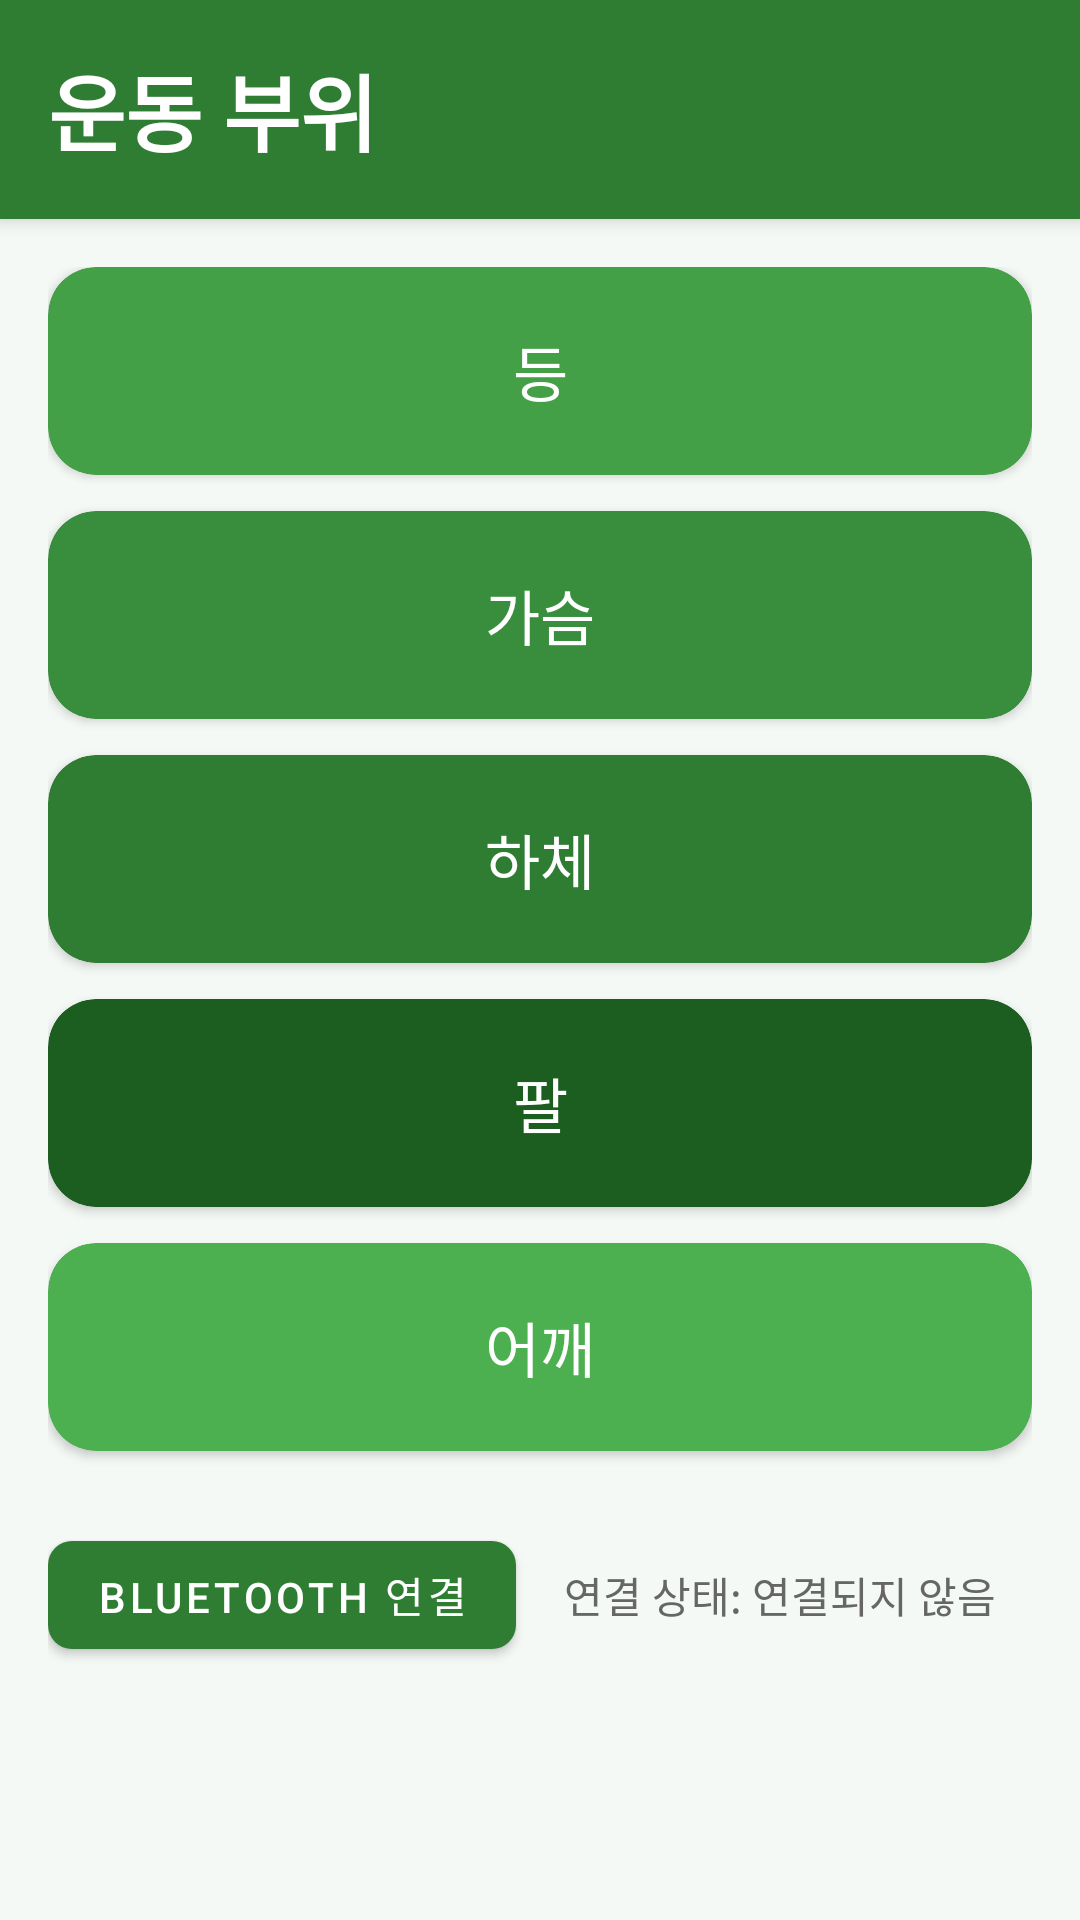

Layout XML and referenced resources for this Android screen:
<!-- AndroidManifest.xml: application theme SplashTheme -->
<!-- res/layout/activity_health_care.xml -->
<?xml version="1.0" encoding="utf-8"?>
<androidx.coordinatorlayout.widget.CoordinatorLayout
    xmlns:android="http://schemas.android.com/apk/res/android"
    xmlns:app="http://schemas.android.com/apk/res-auto"
    android:layout_width="match_parent"
    android:layout_height="match_parent"
    android:background="@color/background">

    <com.google.android.material.appbar.AppBarLayout
        android:id="@+id/appBarLayout"
        android:layout_width="match_parent"
        android:layout_height="wrap_content"
        android:background="@color/card_healthcare">

        <com.google.android.material.appbar.MaterialToolbar
            android:layout_width="match_parent"
            android:layout_height="wrap_content"
            android:padding="16dp">

            <TextView
                android:id="@+id/tvTitle"
                android:layout_width="wrap_content"
                android:layout_height="wrap_content"
                android:text="운동 부위"
                android:textSize="28sp"
                android:textStyle="bold"
                android:textColor="@color/white"/>

        </com.google.android.material.appbar.MaterialToolbar>
    </com.google.android.material.appbar.AppBarLayout>

    <androidx.core.widget.NestedScrollView
        android:layout_width="match_parent"
        android:layout_height="match_parent"
        app:layout_behavior="@string/appbar_scrolling_view_behavior">

        <LinearLayout
            android:layout_width="match_parent"
            android:layout_height="wrap_content"
            android:orientation="vertical"
            android:padding="16dp">

            <com.google.android.material.card.MaterialCardView
                android:id="@+id/btnBack"
                android:layout_width="match_parent"
                android:layout_height="wrap_content"
                android:layout_marginBottom="12dp"
                app:cardCornerRadius="16dp"
                app:cardElevation="2dp"
                app:cardBackgroundColor="@color/card_back">

                <TextView
                    android:layout_width="match_parent"
                    android:layout_height="wrap_content"
                    android:text="등"
                    android:textSize="20sp"
                    android:textColor="@color/white"
                    android:padding="20dp"
                    android:gravity="center"/>
            </com.google.android.material.card.MaterialCardView>

            <com.google.android.material.card.MaterialCardView
                android:id="@+id/btnChest"
                android:layout_width="match_parent"
                android:layout_height="wrap_content"
                android:layout_marginBottom="12dp"
                app:cardCornerRadius="16dp"
                app:cardElevation="2dp"
                app:cardBackgroundColor="@color/card_chest">

                <TextView
                    android:layout_width="match_parent"
                    android:layout_height="wrap_content"
                    android:text="가슴"
                    android:textSize="20sp"
                    android:textColor="@color/white"
                    android:padding="20dp"
                    android:gravity="center"/>
            </com.google.android.material.card.MaterialCardView>

            <com.google.android.material.card.MaterialCardView
                android:id="@+id/btnlowerbody"
                android:layout_width="match_parent"
                android:layout_height="wrap_content"
                android:layout_marginBottom="12dp"
                app:cardCornerRadius="16dp"
                app:cardElevation="2dp"
                app:cardBackgroundColor="@color/card_lowerbody">

                <TextView
                    android:layout_width="match_parent"
                    android:layout_height="wrap_content"
                    android:text="하체"
                    android:textSize="20sp"
                    android:textColor="@color/white"
                    android:padding="20dp"
                    android:gravity="center"/>
            </com.google.android.material.card.MaterialCardView>

            <com.google.android.material.card.MaterialCardView
                android:id="@+id/btnArms"
                android:layout_width="match_parent"
                android:layout_height="wrap_content"
                android:layout_marginBottom="12dp"
                app:cardCornerRadius="16dp"
                app:cardElevation="2dp"
                app:cardBackgroundColor="@color/card_arms">

                <TextView
                    android:layout_width="match_parent"
                    android:layout_height="wrap_content"
                    android:text="팔"
                    android:textSize="20sp"
                    android:textColor="@color/white"
                    android:padding="20dp"
                    android:gravity="center"/>
            </com.google.android.material.card.MaterialCardView>

            <com.google.android.material.card.MaterialCardView
                android:id="@+id/btnShoulder"
                android:layout_width="match_parent"
                android:layout_height="wrap_content"
                android:layout_marginBottom="24dp"
                app:cardCornerRadius="16dp"
                app:cardElevation="2dp"
                app:cardBackgroundColor="@color/card_shoulder">

                <TextView
                    android:layout_width="match_parent"
                    android:layout_height="wrap_content"
                    android:text="어깨"
                    android:textSize="20sp"
                    android:textColor="@color/white"
                    android:padding="20dp"
                    android:gravity="center"/>
            </com.google.android.material.card.MaterialCardView>

            <LinearLayout
                android:layout_width="match_parent"
                android:layout_height="wrap_content"
                android:orientation="horizontal"
                android:gravity="center_vertical">

                <com.google.android.material.button.MaterialButton
                    android:id="@+id/btnConnect"
                    android:layout_width="wrap_content"
                    android:layout_height="wrap_content"
                    android:text="Bluetooth 연결"
                    android:textSize="14sp"
                    app:cornerRadius="8dp"
                    android:paddingHorizontal="16dp"
                    app:backgroundTint="@color/card_healthcare"/>

                <TextView
                    android:id="@+id/tvStatus"
                    android:layout_width="wrap_content"
                    android:layout_height="wrap_content"
                    android:text="연결 상태: 연결되지 않음"
                    android:textColor="@color/status_text"
                    android:layout_marginStart="16dp"/>
            </LinearLayout>

        </LinearLayout>
    </androidx.core.widget.NestedScrollView>
</androidx.coordinatorlayout.widget.CoordinatorLayout>
<!-- resources referenced by this layout -->
<resources>
  <color name="background">#F5F9F6</color>
  <color name="card_arms">#1B5E20</color>
  <color name="card_back">#43A047</color>
  <color name="card_chest">#388E3C</color>
  <color name="card_healthcare">#2E7D32</color>
  <color name="card_lowerbody">#2E7D32</color>
  <color name="card_shoulder">#4CAF50</color>
  <color name="status_text">#666666</color>
  <color name="white">#FFFFFFFF</color>
  <style name="SplashTheme" parent="Theme.MaterialComponents.DayNight.NoActionBar">
          
          <item name="android:windowBackground">@android:color/white</item>
          
          <item name="android:statusBarColor">@android:color/white</item>
          
          <item name="android:windowLightStatusBar">true</item>
      </style>
</resources>
